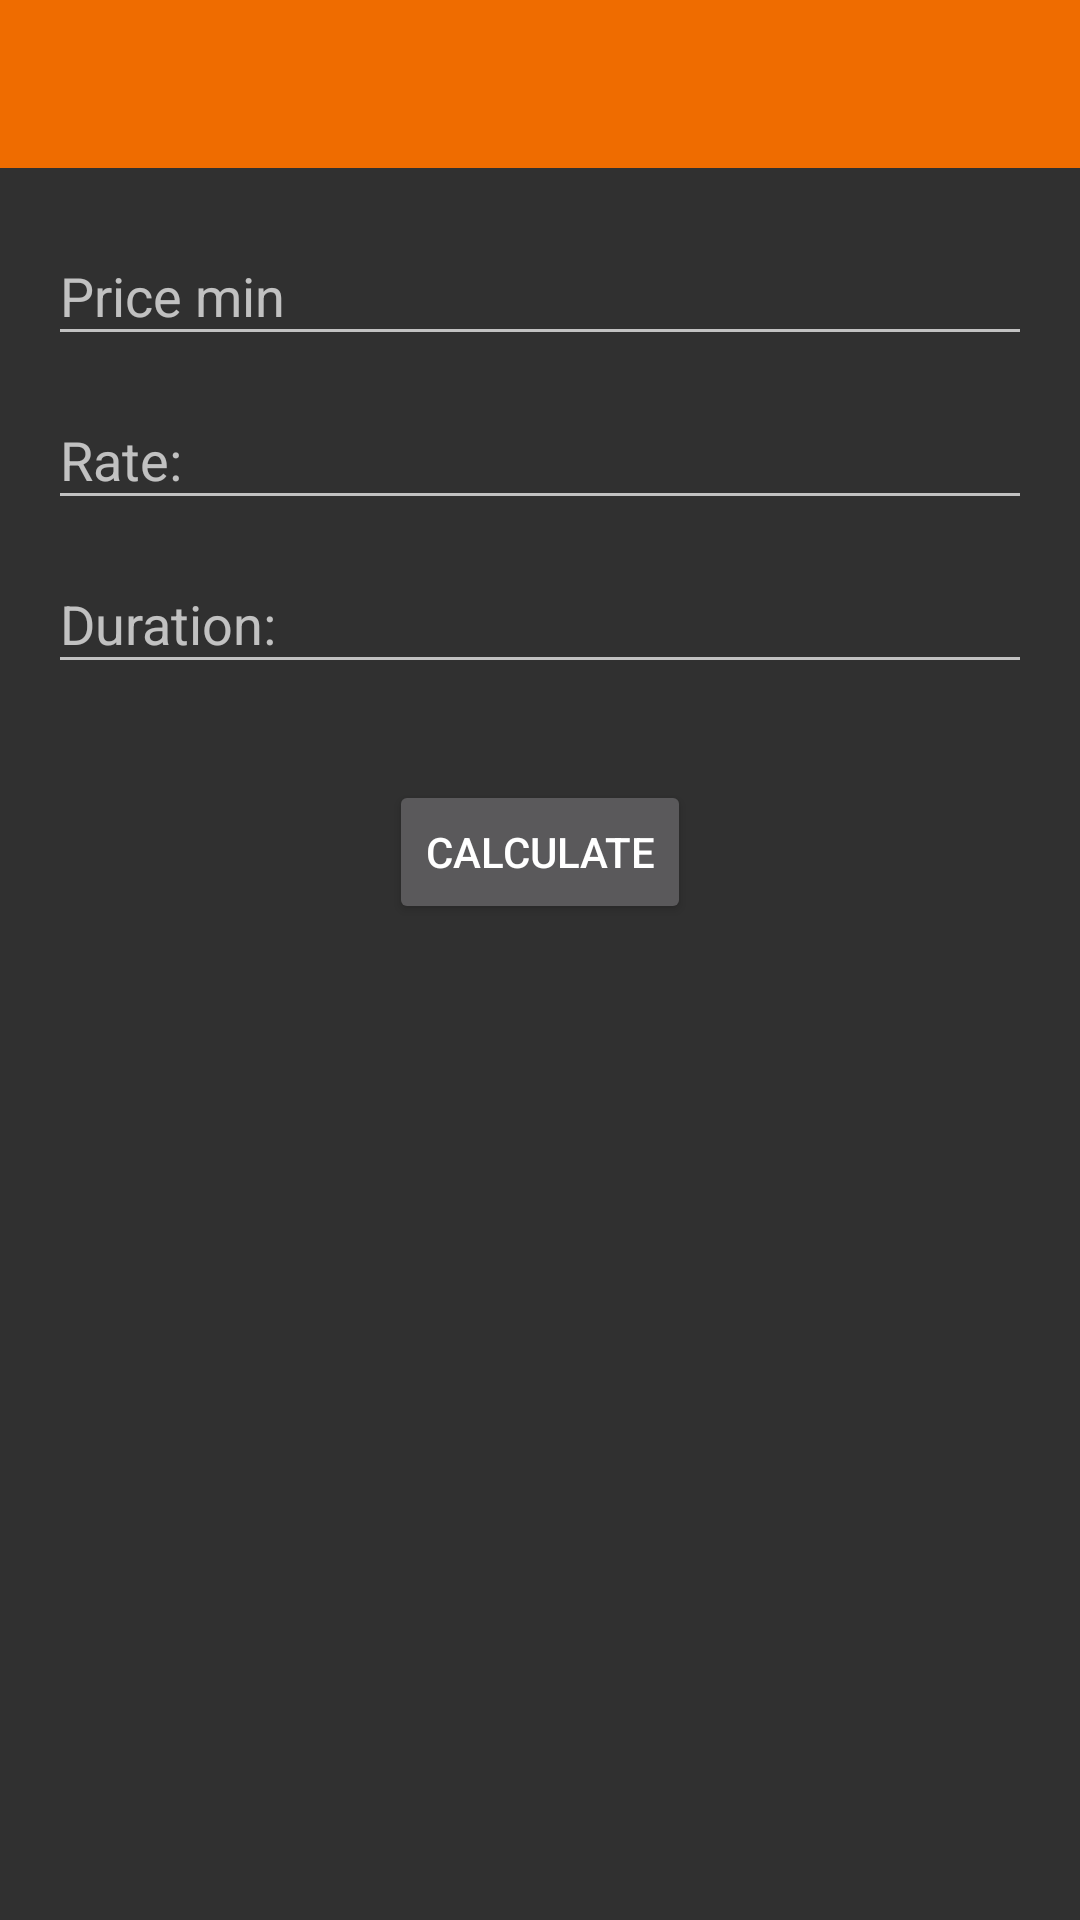

This screen was rendered from an Android layout file. Write that file and the resources it references.
<!-- AndroidManifest.xml: application theme AppTheme -->
<!-- res/layout/simulator.xml -->
<?xml version="1.0" encoding="utf-8"?>
<androidx.drawerlayout.widget.DrawerLayout
    xmlns:android="http://schemas.android.com/apk/res/android"
    xmlns:app="http://schemas.android.com/apk/res-auto"
    xmlns:tools="http://schemas.android.com/tools"
    android:layout_width="match_parent"
    android:layout_height="match_parent"
    android:id="@+id/drawer_layout_simulator"
    tools:openDrawer="start">

    <androidx.constraintlayout.widget.ConstraintLayout
        android:layout_width="match_parent"
        android:layout_height="match_parent">

        <include
            android:id="@+id/simulator_toolbar"
            layout="@layout/activity_list_toolbar"
            android:layout_width="match_parent"
            android:layout_height="wrap_content"
            app:layout_constraintEnd_toEndOf="parent"
            app:layout_constraintStart_toStartOf="parent"
            app:layout_constraintTop_toTopOf="parent" />

        <androidx.constraintlayout.widget.ConstraintLayout
            android:id="@+id/input_fields_container"
            android:layout_width="match_parent"
            android:layout_height="wrap_content"
            android:paddingStart="16dp"
            android:paddingEnd="16dp"
            android:paddingTop="16dp"
            app:layout_constraintTop_toBottomOf="@+id/simulator_toolbar"
            app:layout_constraintStart_toStartOf="parent"
            app:layout_constraintEnd_toEndOf="parent">

            <com.google.android.material.textfield.TextInputLayout
                android:id="@+id/input_layout_price"
                android:layout_width="0dp"
                android:layout_height="wrap_content"
                app:boxBackgroundColor="@android:color/transparent"
                app:boxBackgroundMode="outline"
                app:boxCornerRadiusBottomEnd="10dp"
                app:boxCornerRadiusBottomStart="10dp"
                app:boxCornerRadiusTopEnd="10dp"
                app:boxCornerRadiusTopStart="10dp"
                app:layout_constraintTop_toTopOf="parent"
                app:layout_constraintStart_toStartOf="parent"
                app:layout_constraintEnd_toEndOf="parent">

                <com.google.android.material.textfield.TextInputEditText
                    android:id="@+id/edittext_price"
                    android:layout_width="match_parent"
                    android:layout_height="wrap_content"
                    android:hint="@string/price_min"
                    android:inputType="numberDecimal"
                    android:textColor="@color/black" />

            </com.google.android.material.textfield.TextInputLayout>

            <com.google.android.material.textfield.TextInputLayout
                android:id="@+id/input_layout_rate"
                android:layout_width="0dp"
                android:layout_height="wrap_content"
                android:layout_marginTop="8dp"
                app:boxBackgroundColor="@android:color/transparent"
                app:boxBackgroundMode="outline"
                app:boxCornerRadiusBottomEnd="10dp"
                app:boxCornerRadiusBottomStart="10dp"
                app:boxCornerRadiusTopEnd="10dp"
                app:boxCornerRadiusTopStart="10dp"
                app:layout_constraintTop_toBottomOf="@id/input_layout_price"
                app:layout_constraintStart_toStartOf="parent"
                app:layout_constraintEnd_toEndOf="parent">

                <com.google.android.material.textfield.TextInputEditText
                    android:id="@+id/edittext_rate"
                    android:layout_width="match_parent"
                    android:layout_height="wrap_content"
                    android:hint="@string/Rate"
                    android:inputType="numberDecimal"
                    android:textColor="@color/black" />

            </com.google.android.material.textfield.TextInputLayout>

            <com.google.android.material.textfield.TextInputLayout
                android:id="@+id/input_layout_duration"
                android:layout_width="0dp"
                android:layout_height="wrap_content"
                android:layout_marginTop="8dp"
                app:boxBackgroundColor="@android:color/transparent"
                app:boxBackgroundMode="outline"
                app:boxCornerRadiusBottomEnd="10dp"
                app:boxCornerRadiusBottomStart="10dp"
                app:boxCornerRadiusTopEnd="10dp"
                app:boxCornerRadiusTopStart="10dp"
                app:layout_constraintTop_toBottomOf="@id/input_layout_rate"
                app:layout_constraintStart_toStartOf="parent"
                app:layout_constraintEnd_toEndOf="parent">

                <com.google.android.material.textfield.TextInputEditText
                    android:id="@+id/edittext_duration"
                    android:layout_width="match_parent"
                    android:layout_height="wrap_content"
                    android:hint="@string/Duration"
                    android:inputType="number"
                    android:textColor="@color/black" />

            </com.google.android.material.textfield.TextInputLayout>

        </androidx.constraintlayout.widget.ConstraintLayout>

        <Button
            android:id="@+id/button_send_simulator"
            android:layout_width="wrap_content"
            android:layout_height="wrap_content"
            android:layout_marginTop="32dp"
            android:text="@string/Button_Calculate"
            app:layout_constraintEnd_toEndOf="parent"
            app:layout_constraintStart_toStartOf="parent"
            app:layout_constraintTop_toBottomOf="@+id/input_fields_container" />

        <TextView
            android:id="@+id/textviewReturnSimulator"
            android:layout_width="wrap_content"
            android:layout_height="wrap_content"
            android:layout_marginTop="24dp"
            android:textColor="@color/black"
            android:textSize="20sp"
            android:textStyle="bold"
            tools:text="Résultat du calcul: 1234.56 €/mois"
            app:layout_constraintEnd_toEndOf="parent"
            app:layout_constraintStart_toStartOf="parent"
            app:layout_constraintTop_toBottomOf="@+id/button_send_simulator" />

    </androidx.constraintlayout.widget.ConstraintLayout>

    <com.google.android.material.navigation.NavigationView
        android:id="@+id/nav_view_simulator"
        android:layout_width="wrap_content"
        android:layout_height="match_parent"
        android:layout_gravity="start"
        app:layout_constraintStart_toStartOf="parent"
        app:menu="@menu/navigation_menu" />

</androidx.drawerlayout.widget.DrawerLayout>
<!-- res/layout/activity_list_toolbar.xml (included above) -->
<?xml version="1.0" encoding="utf-8"?>
<androidx.coordinatorlayout.widget.CoordinatorLayout xmlns:android="http://schemas.android.com/apk/res/android"
    xmlns:app="http://schemas.android.com/apk/res-auto"
    xmlns:tools="http://schemas.android.com/tools"
    android:layout_width="match_parent"
    android:layout_height="match_parent"
    tools:context=".fragment.list.fragment.AppartmentFragment">

    <com.google.android.material.appbar.AppBarLayout
        android:layout_width="match_parent"
        android:layout_height="wrap_content"
        android:theme="@style/Theme.RealEstate.AppBarOverlay">

        <androidx.appcompat.widget.Toolbar
            android:id="@+id/toolbar_appartment_fragment"
            android:layout_width="match_parent"
            android:layout_height="?attr/actionBarSize"
            android:background="?attr/colorPrimary"
            android:elevation="4dp"
            app:popupTheme="@style/Theme.RealEstate.PopupOverlay" />

    </com.google.android.material.appbar.AppBarLayout>

</androidx.coordinatorlayout.widget.CoordinatorLayout>
<!-- resources referenced by this layout -->
<resources>
  <color name="black">#FF000000</color>
  <string name="Button_Calculate"> Calculate </string>
  <string name="Duration"> Duration: </string>
  <string name="Rate"> Rate: </string>
  <string name="price_min"> Price min </string>
  <style name="Theme.RealEstate.AppBarOverlay" parent="ThemeOverlay.AppCompat.Dark.ActionBar" />
  <style name="Theme.RealEstate.PopupOverlay" parent="ThemeOverlay.AppCompat.Light" />
  <style name="AppTheme" parent="Theme.AppCompat.NoActionBar">
          
          <item name="colorPrimary">@color/orange_main</item>
          <item name="colorPrimaryDark">@color/orange_principal</item>
          <item name="colorAccent">@color/colorAccent</item>
      </style>
  <color name="orange_main">#EF6C00</color>
  <color name="orange_principal">#E65100</color>
  <color name="colorAccent">#FF4081</color>
</resources>
